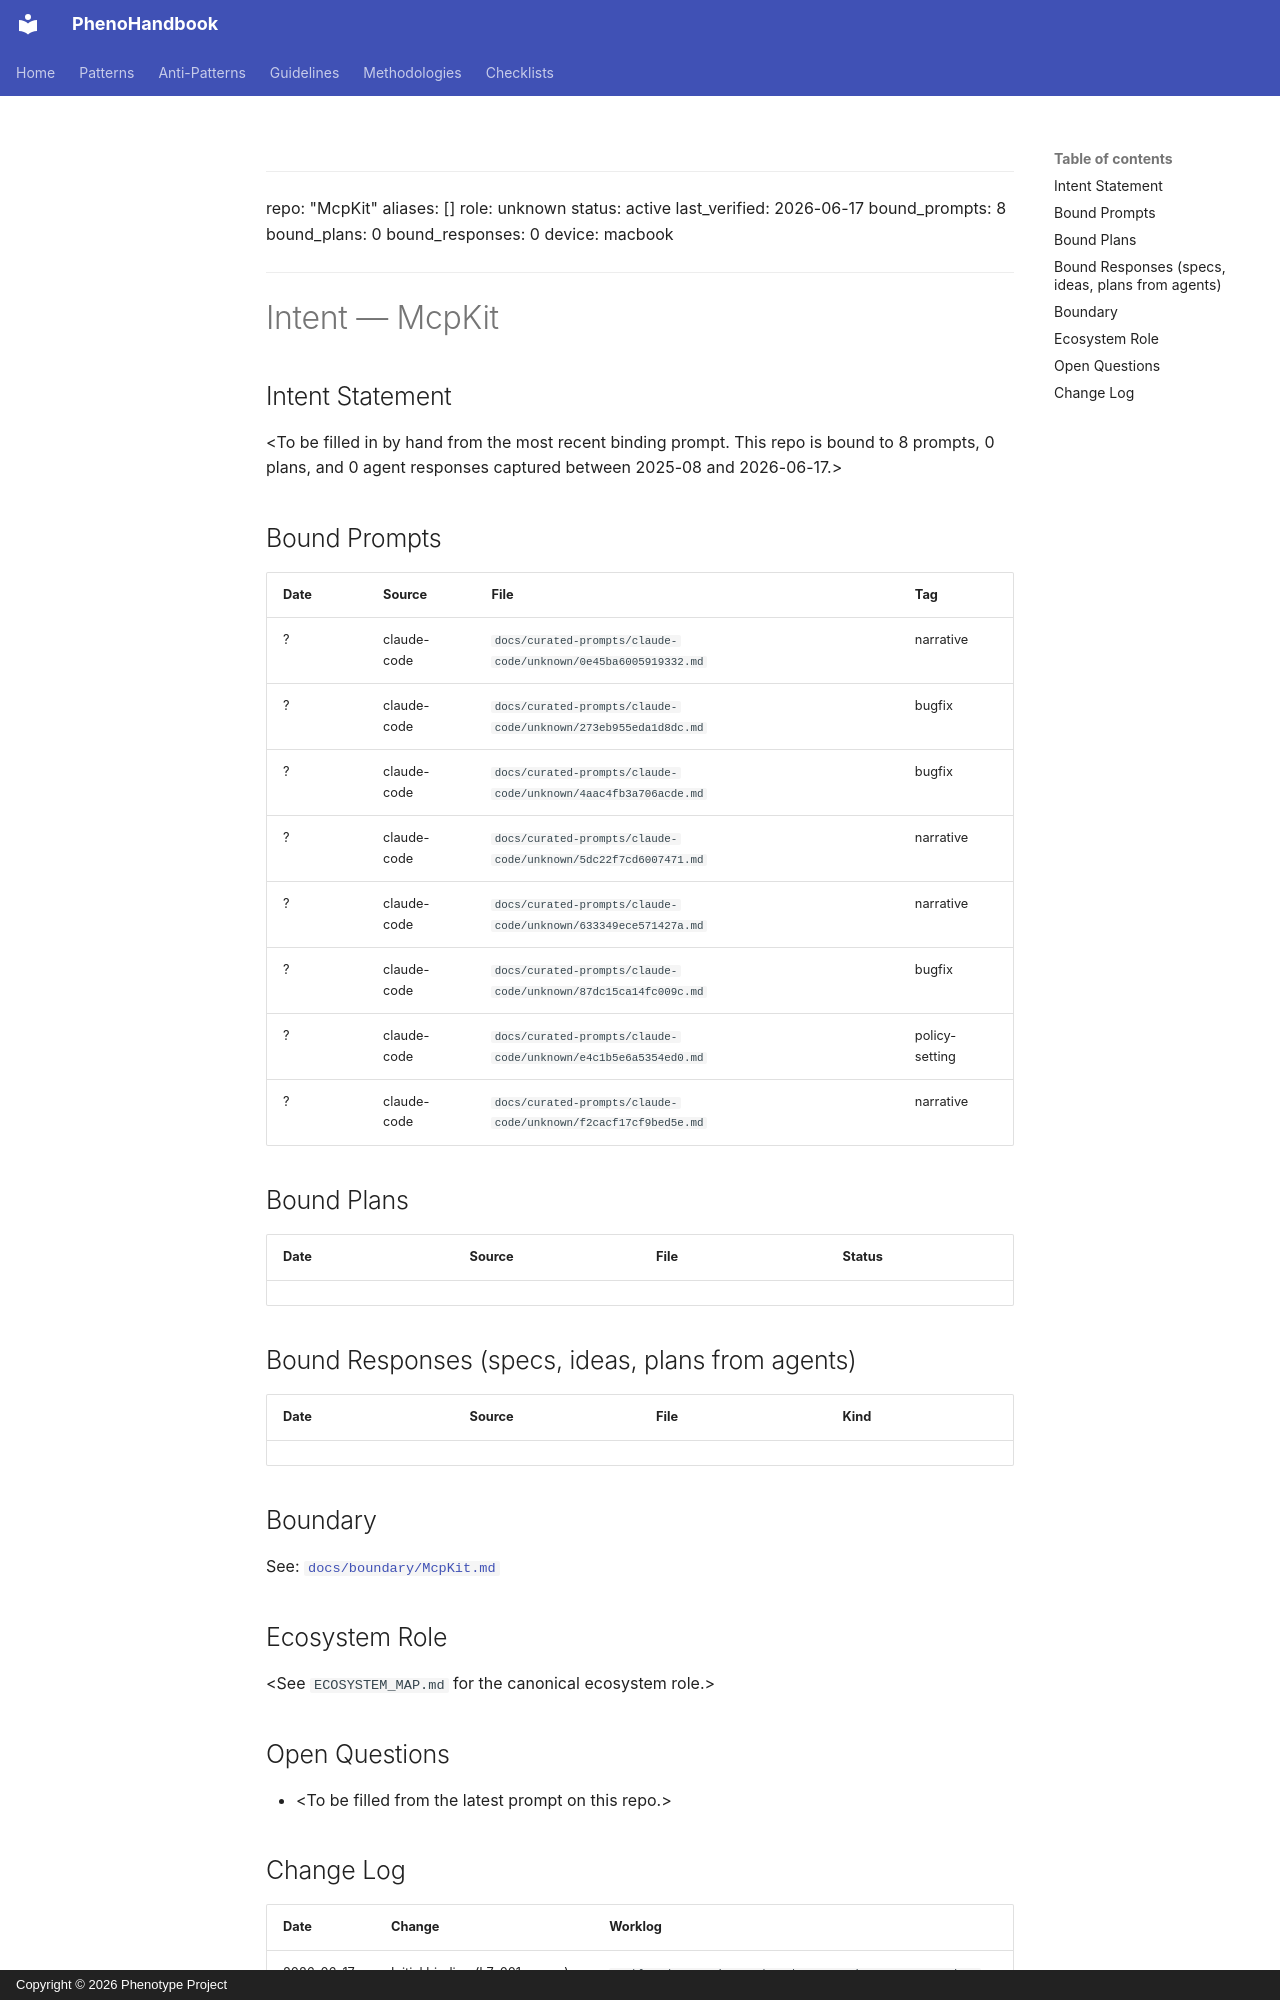

repository: KooshaPari/PhenoShared · page: org-audits/l7-001-boundary-intent/intent/McpKit/index.html · generator: mkdocs · copyright: Copyright © 2026 Phenotype Project

<!--
propagated-from: <REDACTED>/phenotype-registry @ chore/l7-001-curation-snapshot
date: 2026-06-17
source-commit: a1aa44660
do-not-edit-locally: regenerate via scripts/propagate-intent-to-repos.py
                     or update in the source-of-truth registry repo
-->
---
repo: "McpKit"
aliases: []
role: unknown
status: active
last_verified: 2026-06-17
bound_prompts: 8
bound_plans: 0
bound_responses: 0
device: macbook
---

# Intent — McpKit

## Intent Statement

&lt;To be filled in by hand from the most recent binding prompt. This repo is bound to 8 prompts, 0 plans, and 0 agent responses captured between 2025-08 and 2026-06-17.>

## Bound Prompts

| Date | Source | File | Tag |
| ---- | ------ | ---- | --- |
| ? | claude-code | `docs/curated-prompts/claude-code/unknown/0e45ba6005919332.md` | narrative |
| ? | claude-code | `docs/curated-prompts/claude-code/unknown/273eb955eda1d8dc.md` | bugfix |
| ? | claude-code | `docs/curated-prompts/claude-code/unknown/4aac4fb3a706acde.md` | bugfix |
| ? | claude-code | `docs/curated-prompts/claude-code/unknown/5dc22f7cd6007471.md` | narrative |
| ? | claude-code | `docs/curated-prompts/claude-code/unknown/633349ece571427a.md` | narrative |
| ? | claude-code | `docs/curated-prompts/claude-code/unknown/87dc15ca14fc009c.md` | bugfix |
| ? | claude-code | `docs/curated-prompts/claude-code/unknown/e4c1b5e6a5354ed0.md` | policy-setting |
| ? | claude-code | `docs/curated-prompts/claude-code/unknown/f2cacf17cf9bed5e.md` | narrative |

## Bound Plans

| Date | Source | File | Status |
| ---- | ------ | ---- | ------ |

## Bound Responses (specs, ideas, plans from agents)

| Date | Source | File | Kind |
| ---- | ------ | ---- | ---- |

## Boundary

See: [`docs/boundary/McpKit.md`](../boundary/McpKit.md)

## Ecosystem Role

&lt;See `ECOSYSTEM_MAP.md` for the canonical ecosystem role.>

## Open Questions

- &lt;To be filled from the latest prompt on this repo.>
